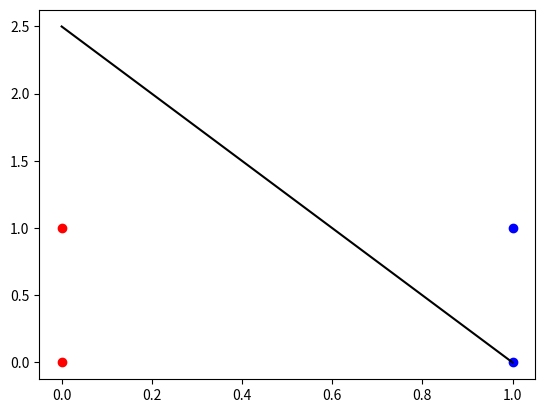

Reproduce this figure in Python.
import numpy as np 
import matplotlib.pyplot as plt 

x1 = np.array([[0,0,1], [0,1,1]])
x2 = np.array([[1,0,1], [1,1,1]])

p = 0.01
w = np.array([[0,0,1]])
w_old = np.copy(w)
epochs = 100

data = np.concatenate((x1, x2), axis=0)
label = np.concatenate((np.ones(len(x1))*-1, 
                        np.ones(len(x2))), 
                       axis=0)


for epoch in range(epochs):
    y_hat = (w@data.T).flatten()
    y_hat[y_hat > 0] = 1
    y_hat[y_hat < 0] = -1
    
    update = 0
    
    for x, y, y_h in zip(data, label, y_hat):
        
        mult = y*((w@x))
        if mult >= 0:
            update += y*x
            
    w_old = np.copy(w)
    w = w - p*update
    
    if (w_old == w).all():
        break
    
lin_x = np.linspace(0, 1, num=1000)
lin_y = -(w[0,0]*lin_x + w[0,2])/(w[0,1]) 

plt.figure()
plt.scatter(x1[:,0], x1[:,1], c='red', label='Class 1')
plt.scatter(x2[:,0], x2[:,1], c='blue', label='Class 2')
plt.plot(lin_x, lin_y, c='k', label='Decision boundary')
plt.show()